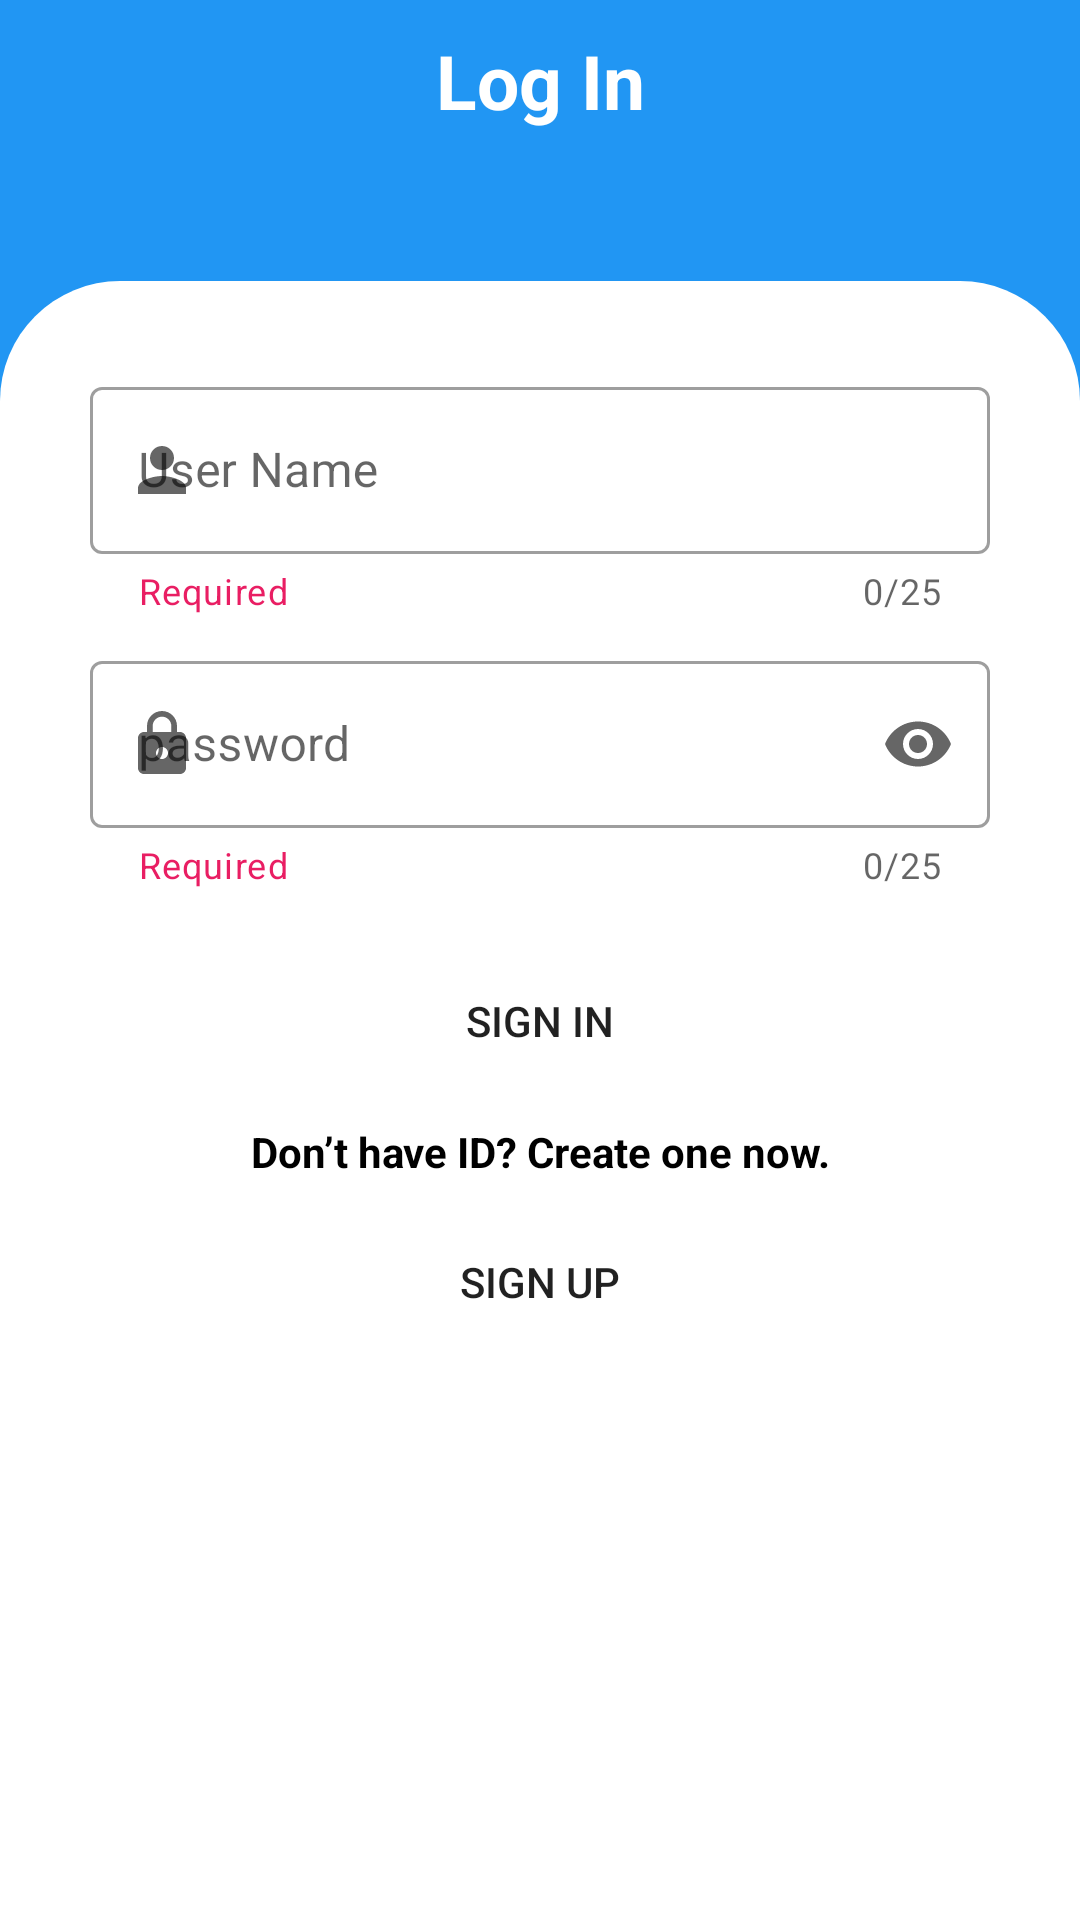

The Android layout XML behind this screen, and the referenced resources:
<!-- AndroidManifest.xml: application theme Theme.StudentManagement -->
<!-- res/layout/activity_login_page.xml -->
<?xml version="1.0" encoding="utf-8"?>
<LinearLayout xmlns:android="http://schemas.android.com/apk/res/android"
    xmlns:tools="http://schemas.android.com/tools"
    android:layout_width="match_parent"
    android:layout_height="match_parent"
    xmlns:app="http://schemas.android.com/apk/res-auto"
    android:orientation="vertical"
    android:background="#2196F3"
    tools:context=".Login_page">

    <LinearLayout
        android:layout_width="match_parent"
        android:layout_height="wrap_content"
        android:orientation="vertical">

        <TextView
            android:layout_marginTop="10dp"
            android:textStyle="bold"
            android:gravity="center"
            android:textColor="#FFFFFF"
            android:textSize="25dp"
            android:layout_width="match_parent"
            android:layout_height="wrap_content"
            android:text="Log In"/>

    </LinearLayout>


<LinearLayout
    android:layout_marginTop="50dp"
    android:layout_width="match_parent"
    android:layout_height="match_parent"
    android:orientation="vertical"
    android:background="@drawable/design2">

<LinearLayout
    android:layout_margin="30dp"
    android:layout_width="match_parent"
    android:layout_height="wrap_content"
    android:orientation="vertical">

    <com.google.android.material.textfield.TextInputLayout
        style="@style/Widget.MaterialComponents.TextInputLayout.OutlinedBox"
        android:layout_width="match_parent"
        android:layout_height="wrap_content"
        app:startIconDrawable="@drawable/person"
        app:endIconCheckable="true"
        app:endIconMode="clear_text"
        app:helperText="Required"
        app:helperTextTextColor="#E91E63"
        app:counterEnabled="true"
        app:counterMaxLength="25"
        android:hint="User Name">
        <com.google.android.material.textfield.TextInputEditText
            android:layout_width="match_parent"
            android:id="@+id/username"
            android:inputType="text"
            android:layout_height="wrap_content"/>
    </com.google.android.material.textfield.TextInputLayout>


    <com.google.android.material.textfield.TextInputLayout
        android:layout_marginTop="10dp"
        style="@style/Widget.MaterialComponents.TextInputLayout.OutlinedBox"
        android:layout_width="match_parent"
        android:layout_height="wrap_content"

        app:helperText="Required"
        app:counterEnabled="true"
        app:counterMaxLength="25"
        app:startIconDrawable="@drawable/lock"
        app:endIconMode="password_toggle"
        app:helperTextTextColor="#E91E63"
        android:hint="password">
        <com.google.android.material.textfield.TextInputEditText
            android:id="@+id/password"
            android:layout_width="match_parent"
            android:inputType="textPassword"
            android:layout_height="wrap_content"/>
    </com.google.android.material.textfield.TextInputLayout>

    <Button
        android:background="@drawable/design1"
        android:layout_marginTop="20dp"
        android:elevation="4dp"
        android:layout_width="match_parent"
        android:layout_height="wrap_content"
        android:id="@+id/Sigin"
        android:text="Sign In">
    </Button>

    <TextView
        android:layout_marginTop="10dp"
        android:textStyle="bold"
        android:gravity="center"
        android:textColor="#000"
        android:layout_width="match_parent"
        android:layout_height="wrap_content"
        android:text="Don’t have ID? Create one now."/>

    <Button
        android:elevation="4dp"
        android:background="@drawable/design1"
        android:layout_marginTop="10dp"
        android:layout_width="match_parent"
        android:layout_height="wrap_content"
        android:id="@+id/Signup"
        android:text="Sign up">
    </Button>


</LinearLayout>


</LinearLayout>

</LinearLayout>
<!-- resources referenced by this layout -->
<resources>
  <!-- drawable design1 (drawable) -->
  <?xml version="1.0" encoding="utf-8"?>
  <shape xmlns:android="http://schemas.android.com/apk/res/android">
  
     <corners android:radius="20dp"></corners>
  
  
  </shape>
  <!-- drawable design2 (drawable-v24) -->
  <?xml version="1.0" encoding="utf-8"?>
  <shape xmlns:android="http://schemas.android.com/apk/res/android">
  
      <corners android:topLeftRadius="40dp"
          android:topRightRadius="40dp">
      </corners>
      <solid android:color="#fff">
  
      </solid>
  
  </shape>
  <!-- drawable lock (drawable) -->
  <vector android:height="24dp" android:tint="#2090CD"
      android:viewportHeight="24" android:viewportWidth="24"
      android:width="24dp" xmlns:android="http://schemas.android.com/apk/res/android">
      <path android:fillColor="@android:color/white" android:pathData="M18,8h-1L17,6c0,-2.76 -2.24,-5 -5,-5S7,3.24 7,6v2L6,8c-1.1,0 -2,0.9 -2,2v10c0,1.1 0.9,2 2,2h12c1.1,0 2,-0.9 2,-2L20,10c0,-1.1 -0.9,-2 -2,-2zM12,17c-1.1,0 -2,-0.9 -2,-2s0.9,-2 2,-2 2,0.9 2,2 -0.9,2 -2,2zM15.1,8L8.9,8L8.9,6c0,-1.71 1.39,-3.1 3.1,-3.1 1.71,0 3.1,1.39 3.1,3.1v2z"/>
  </vector>
  <!-- drawable person (drawable) -->
  <vector android:height="24dp" android:tint="#2090CD"
      android:viewportHeight="24" android:viewportWidth="24"
      android:width="24dp" xmlns:android="http://schemas.android.com/apk/res/android">
      <path android:fillColor="@android:color/white" android:pathData="M12,12c2.21,0 4,-1.79 4,-4s-1.79,-4 -4,-4 -4,1.79 -4,4 1.79,4 4,4zM12,14c-2.67,0 -8,1.34 -8,4v2h16v-2c0,-2.66 -5.33,-4 -8,-4z"/>
  </vector>
  <style name="Theme.StudentManagement" parent="Theme.MaterialComponents.DayNight.DarkActionBar">
          
          <item name="colorPrimary">#2196F3</item>
          <item name="colorPrimaryVariant">#2196F3</item>
          <item name="colorOnPrimary">@color/white</item>
          
          <item name="colorSecondary">@color/teal_200</item>
          <item name="colorSecondaryVariant">@color/teal_700</item>
          <item name="colorOnSecondary">@color/black</item>
          
          <item name="android:statusBarColor" tools:targetApi="l">?attr/colorPrimaryVariant</item>
          
      </style>
  <!-- not gathered from this repository: default colours our renderer supplied (Android Studio template values) -->
  <color name="teal_200">#FF03DAC5</color>
  <color name="teal_700">#FF018786</color>
  <color name="black">#FF000000</color>
  <color name="white">#FFFFFFFF</color>
</resources>
